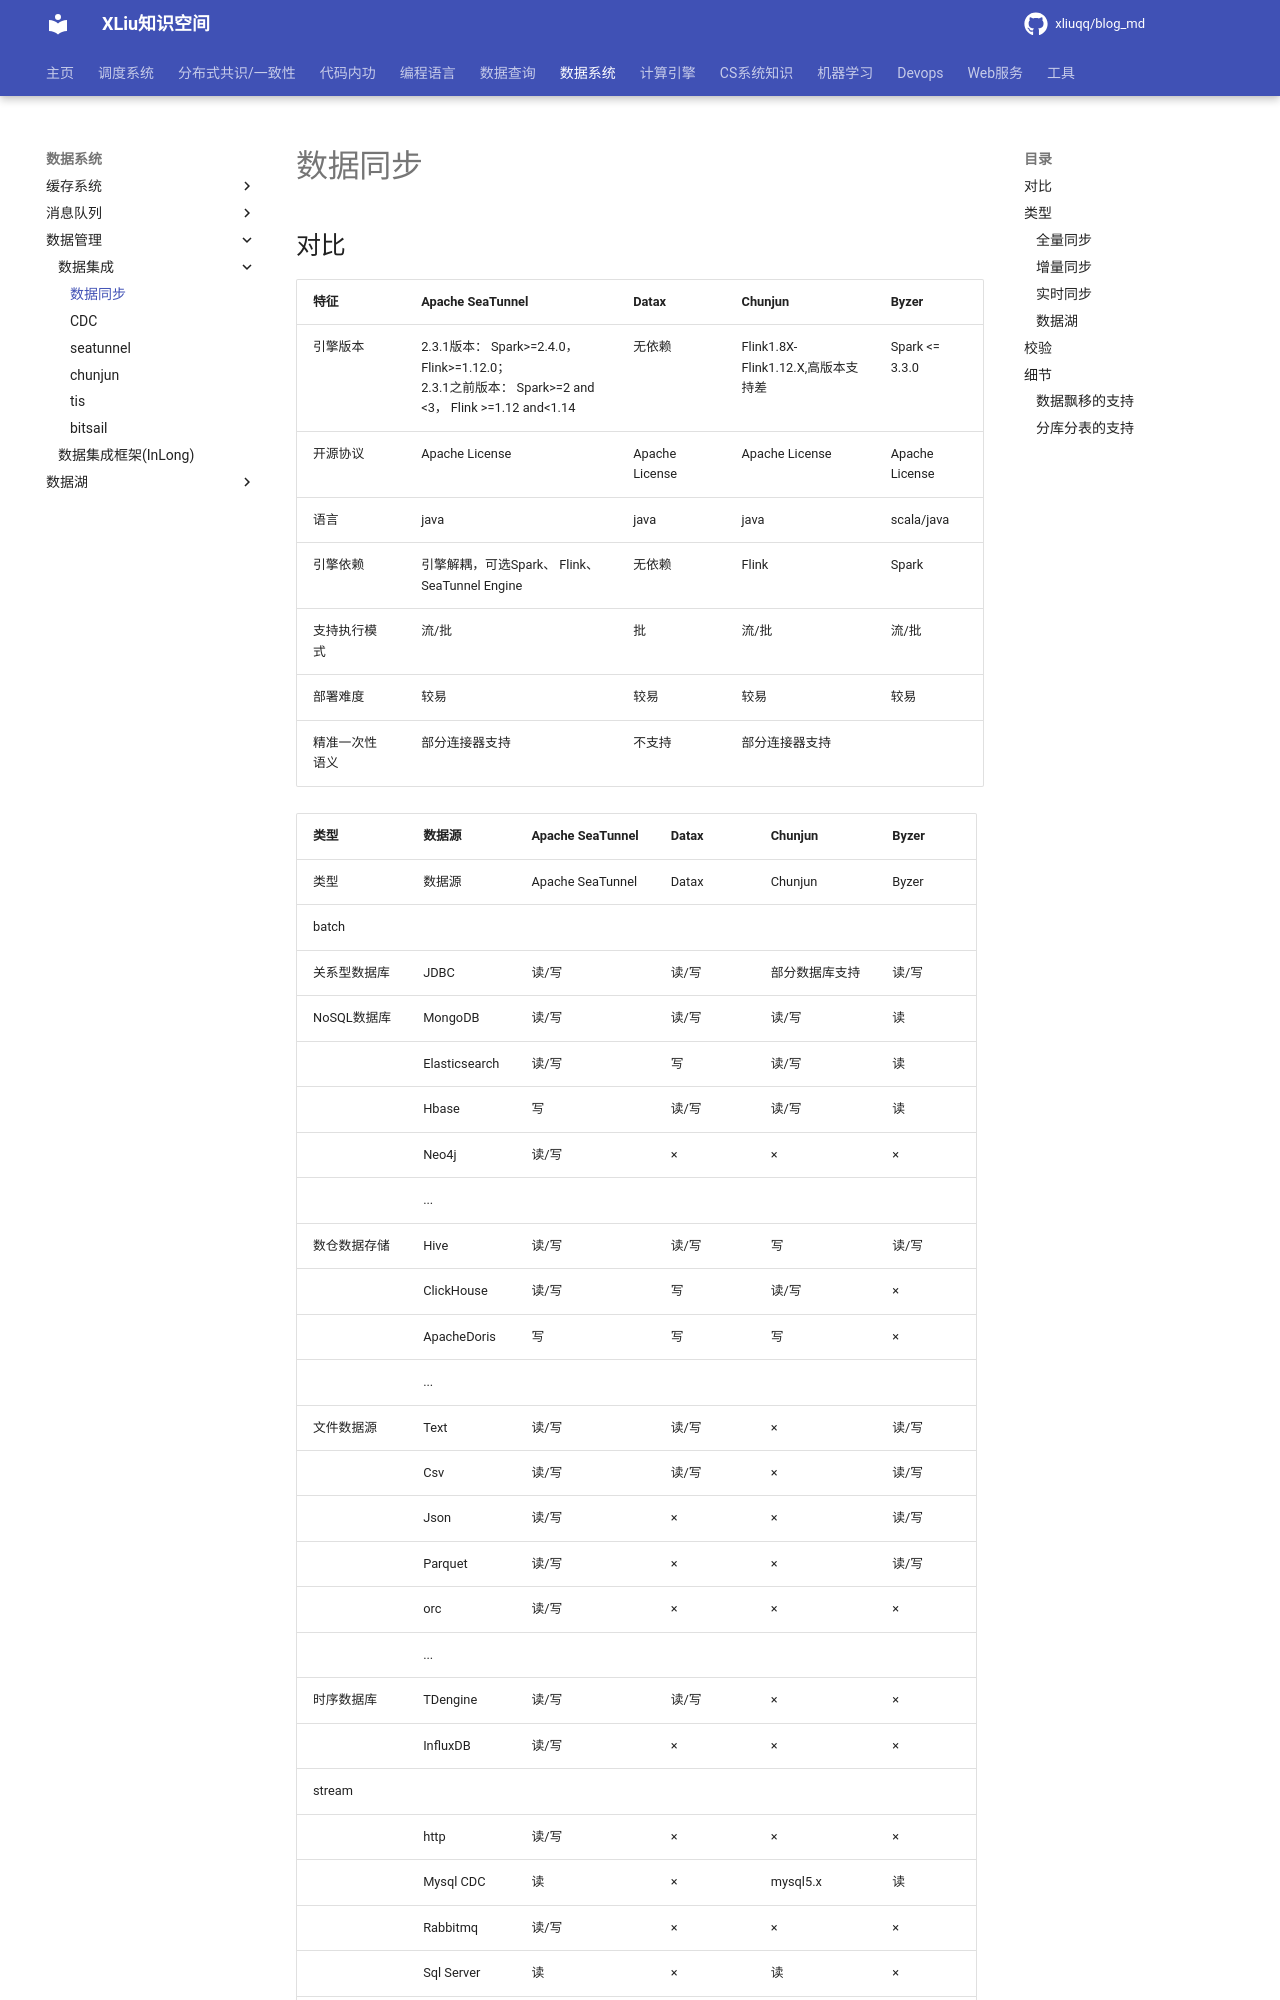

repository: xliuqq/blog_md · page: data_system/data_manage/data_integration/index.html · generator: mkdocs

# 数据同步

## 对比



| 特征           | Apache SeaTunnel                                             | Datax          | Chunjun                            | Byzer          |
| :------------- | :----------------------------------------------------------- | :------------- | :--------------------------------- | :------------- |
| 引擎版本       | 2.3.1版本： Spark>=2.4.0，Flink>=1.12.0； <br>2.3.1之前版本： Spark>=2 and <3， Flink >=1.12 and<1.14 | 无依赖         | Flink1.8X-Flink1.12.X,高版本支持差 | Spark <= 3.3.0 |
| 开源协议       | Apache License                                               | Apache License | Apache License                     | Apache License |
| 语言           | java                                                         | java           | java                               | scala/java     |
| 引擎依赖       | 引擎解耦，可选Spark、 Flink、SeaTunnel Engine                | 无依赖         | Flink                              | Spark          |
| 支持执行模式   | 流/批                                                        | 批             | 流/批                              | 流/批          |
| 部署难度       | 较易                                                         | 较易           | 较易                               | 较易           |
| 精准一次性语义 | 部分连接器支持                                               | 不支持         | 部分连接器支持                     |                |
